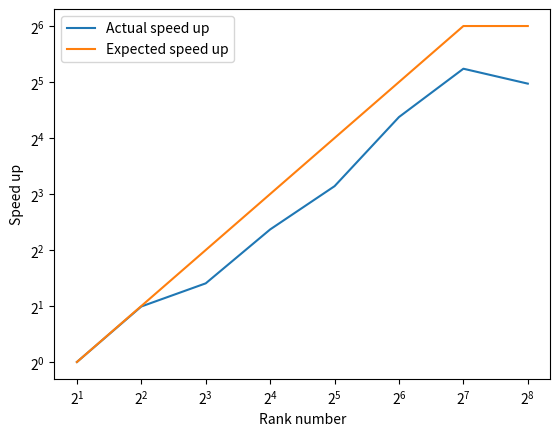

This figure's Python source:
import matplotlib.pyplot as plt
import numpy as np

rank = np.array([2, 4, 8, 16, 32, 64, 128, 256])
time = np.array([1276.335, 641.806, 481.968, 247.320, 144.761, 61.528, 33.830, 40.692])
speed_up = time[0] / time
expected_speed_up = np.array([1, 2, 4, 8, 16, 32, 64, 64])
plt.figure()
plt.plot(rank, speed_up, label = "Actual speed up")
plt.plot(rank, expected_speed_up, label = "Expected speed up")
plt.xscale("log", base=2)
plt.yscale("log", base=2)
plt.xlabel("Rank number")
plt.ylabel("Speed up")

plt.legend()
plt.show()